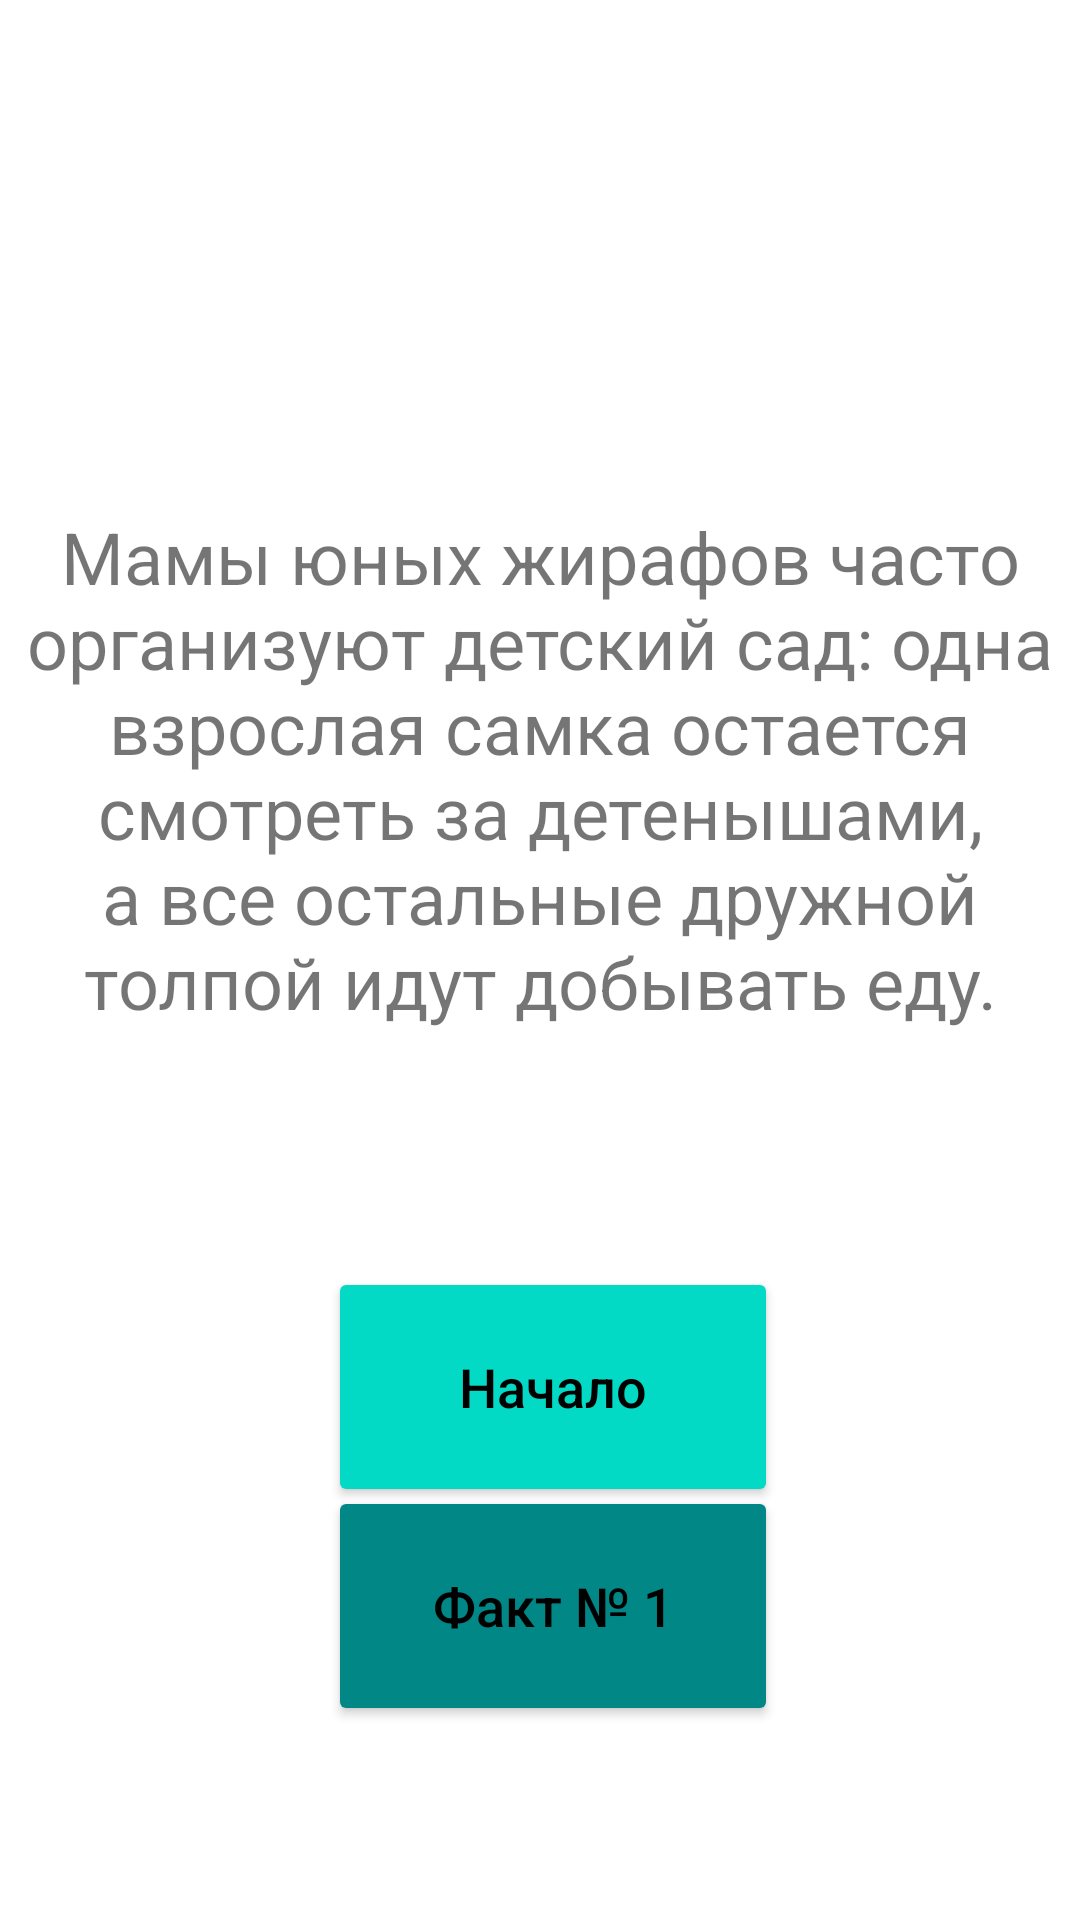

The Android layout XML behind this screen, and the referenced resources:
<!-- AndroidManifest.xml: application theme Theme.Less11 -->
<!-- res/layout/activity_second.xml -->
<?xml version="1.0" encoding="utf-8"?>
<androidx.constraintlayout.widget.ConstraintLayout xmlns:android="http://schemas.android.com/apk/res/android"
    xmlns:app="http://schemas.android.com/apk/res-auto"
    xmlns:tools="http://schemas.android.com/tools"
    android:layout_width="match_parent"
    android:layout_height="match_parent"
    tools:context=".SecondActivity">

    <TextView
        android:id="@+id/tvFacts2"
        android:layout_width="350dp"
        android:layout_height="300dp"
        android:gravity="center"
        android:text="Мамы юных жирафов часто организуют детский сад: одна взрослая самка остается
        смотреть за детенышами, а все остальные дружной толпой идут добывать еду."
        android:textAllCaps="false"
        android:textSize="24dp"
        app:layout_constraintBottom_toBottomOf="parent"
        app:layout_constraintHorizontal_bias="0.502"
        app:layout_constraintLeft_toLeftOf="parent"
        app:layout_constraintRight_toRightOf="parent"
        app:layout_constraintTop_toTopOf="parent"
        app:layout_constraintVertical_bias="0.313" />

    <Button
        android:id="@+id/btnStartSecond"
        android:layout_width="150dp"
        android:layout_height="80dp"
        android:layout_marginTop="80dp"
        android:backgroundTint="@color/teal_200"
        android:text="Начало"
        android:textAllCaps="false"
        android:textColor="@color/black"
        android:textSize="18dp"
        app:layout_constraintBottom_toBottomOf="parent"
        app:layout_constraintHorizontal_bias="0.52"
        app:layout_constraintLeft_toLeftOf="parent"
        app:layout_constraintRight_toRightOf="parent"
        app:layout_constraintTop_toTopOf="parent"
        app:layout_constraintVertical_bias="0.713" />

    <Button
        android:id="@+id/btnFactsOne"
        android:layout_width="150dp"
        android:layout_height="80dp"
        android:layout_marginTop="80dp"
        android:backgroundTint="@color/teal_700"
        android:text="Факт № 1"
        android:textAllCaps="false"
        android:textColor="@color/black"
        android:textSize="18dp"
        app:layout_constraintBottom_toBottomOf="parent"
        app:layout_constraintHorizontal_bias="0.52"
        app:layout_constraintLeft_toLeftOf="parent"
        app:layout_constraintRight_toRightOf="parent"
        app:layout_constraintTop_toTopOf="parent"
        app:layout_constraintVertical_bias="0.865" />


</androidx.constraintlayout.widget.ConstraintLayout>
<!-- resources referenced by this layout -->
<resources>
  <color name="black">#FF000000</color>
  <color name="teal_200">#FF03DAC5</color>
  <color name="teal_700">#FF018786</color>
  <style name="Theme.Less11" parent="Theme.MaterialComponents.DayNight.DarkActionBar">
          
          <item name="colorPrimary">@color/purple_500</item>
          <item name="colorPrimaryVariant">@color/purple_700</item>
          <item name="colorOnPrimary">@color/white</item>
          
          <item name="colorSecondary">@color/teal_200</item>
          <item name="colorSecondaryVariant">@color/teal_700</item>
          <item name="colorOnSecondary">@color/black</item>
          
          <item name="android:statusBarColor" tools:targetApi="l">?attr/colorPrimaryVariant</item>
          
      </style>
  <color name="purple_500">#FF6200EE</color>
  <color name="purple_700">#FF3700B3</color>
  <color name="white">#FFFFFFFF</color>
</resources>
